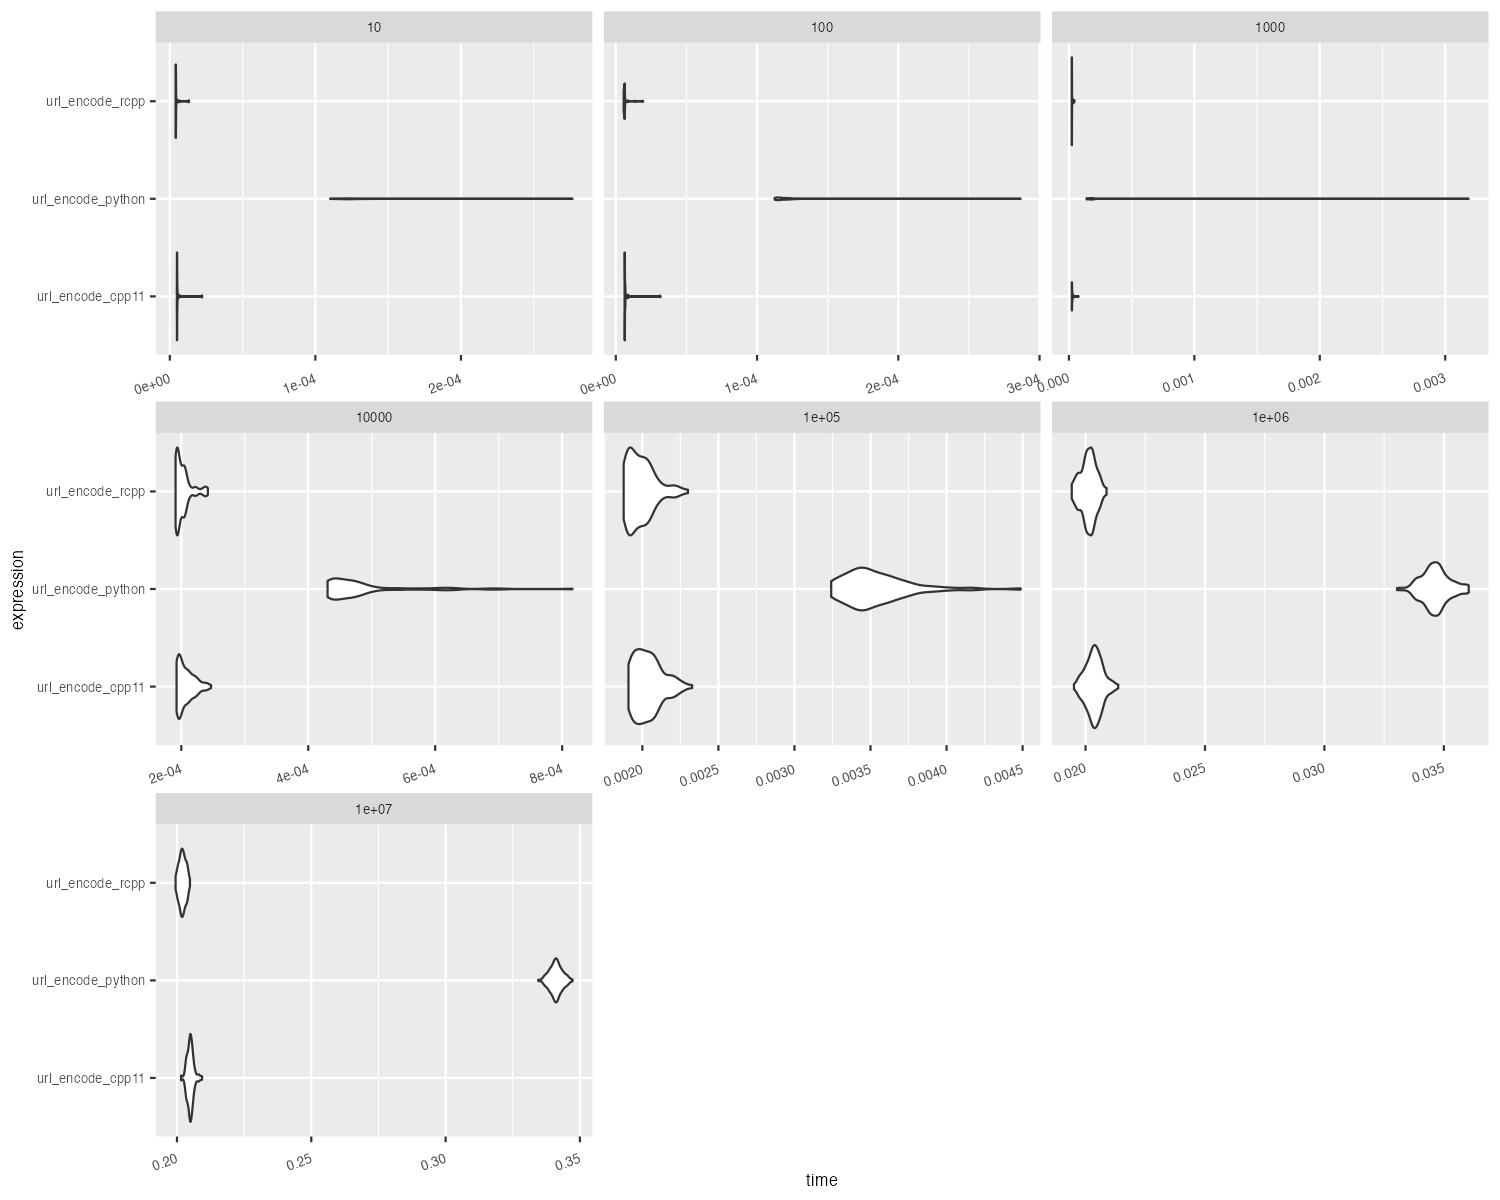

Values plotted in this chart, from the file beside it:
expression, min, median, itr/sec, mem_alloc, gc/sec, n_itr, n_gc, total_time, size
url_encode_rcpp, 3.98µs, 4.18µs, 232620, 2.49KB, 0, 100, 0, 429.88µs, 10
url_encode_cpp11, 4.84µs, 5µs, 190207, 0B, 0, 100, 0, 525.74µs, 10
url_encode_python, 110.08µs, 125.03µs, 7350, 14.95KB, 0, 100, 0, 13.61ms, 10
url_encode_rcpp, 5.58µs, 6.11µs, 157927, 2.69KB, 0, 100, 0, 633.2µs, 100
url_encode_cpp11, 6.23µs, 6.4µs, 147641, 0B, 0, 100, 0, 677.32µs, 100
url_encode_python, 112.46µs, 118.16µs, 8161, 14.95KB, 0, 100, 0, 12.25ms, 100
url_encode_rcpp, 22.63µs, 23.94µs, 40581, 4KB, 0, 100, 0, 2.46ms, 1000
url_encode_cpp11, 23.41µs, 24.66µs, 36868, 0B, 0, 100, 0, 2.71ms, 1000
url_encode_python, 140.79µs, 179.56µs, 4456, 14.95KB, 0, 100, 0, 22.44ms, 1000
url_encode_rcpp, 191.06µs, 197.6µs, 4940, 17.07KB, 0, 100, 0, 20.24ms, 10000
url_encode_cpp11, 192.62µs, 202.42µs, 4832, 0B, 0, 100, 0, 20.7ms, 10000
url_encode_python, 430.5µs, 462.62µs, 2062, 14.95KB, 0, 100, 0, 48.49ms, 10000
url_encode_rcpp, 1.88ms, 1.98ms, 501.7, 148.09KB, 0, 100, 0, 199.32ms, 1e+05
url_encode_cpp11, 1.91ms, 2.02ms, 490.6, 0B, 0, 100, 0, 203.83ms, 1e+05
url_encode_python, 3.24ms, 3.48ms, 282.9, 14.95KB, 0, 100, 0, 353.46ms, 1e+05
url_encode_rcpp, 19.42ms, 20.16ms, 49.69, 1.42MB, 0, 100, 0, 2.01s, 1e+06
url_encode_cpp11, 19.51ms, 20.39ms, 49.09, 0B, 0, 100, 0, 2.04s, 1e+06
url_encode_python, 33.04ms, 34.63ms, 28.86, 14.95KB, 0, 100, 0, 3.46s, 1e+06
url_encode_rcpp, 199.49ms, 202.01ms, 4.949, 14.2MB, 0, 100, 0, 20.21s, 1e+07
url_encode_cpp11, 201.51ms, 204.99ms, 4.878, 0B, 0, 100, 0, 20.5s, 1e+07
url_encode_python, 334.48ms, 340.93ms, 2.932, 14.95KB, 0, 100, 0, 34.11s, 1e+07
